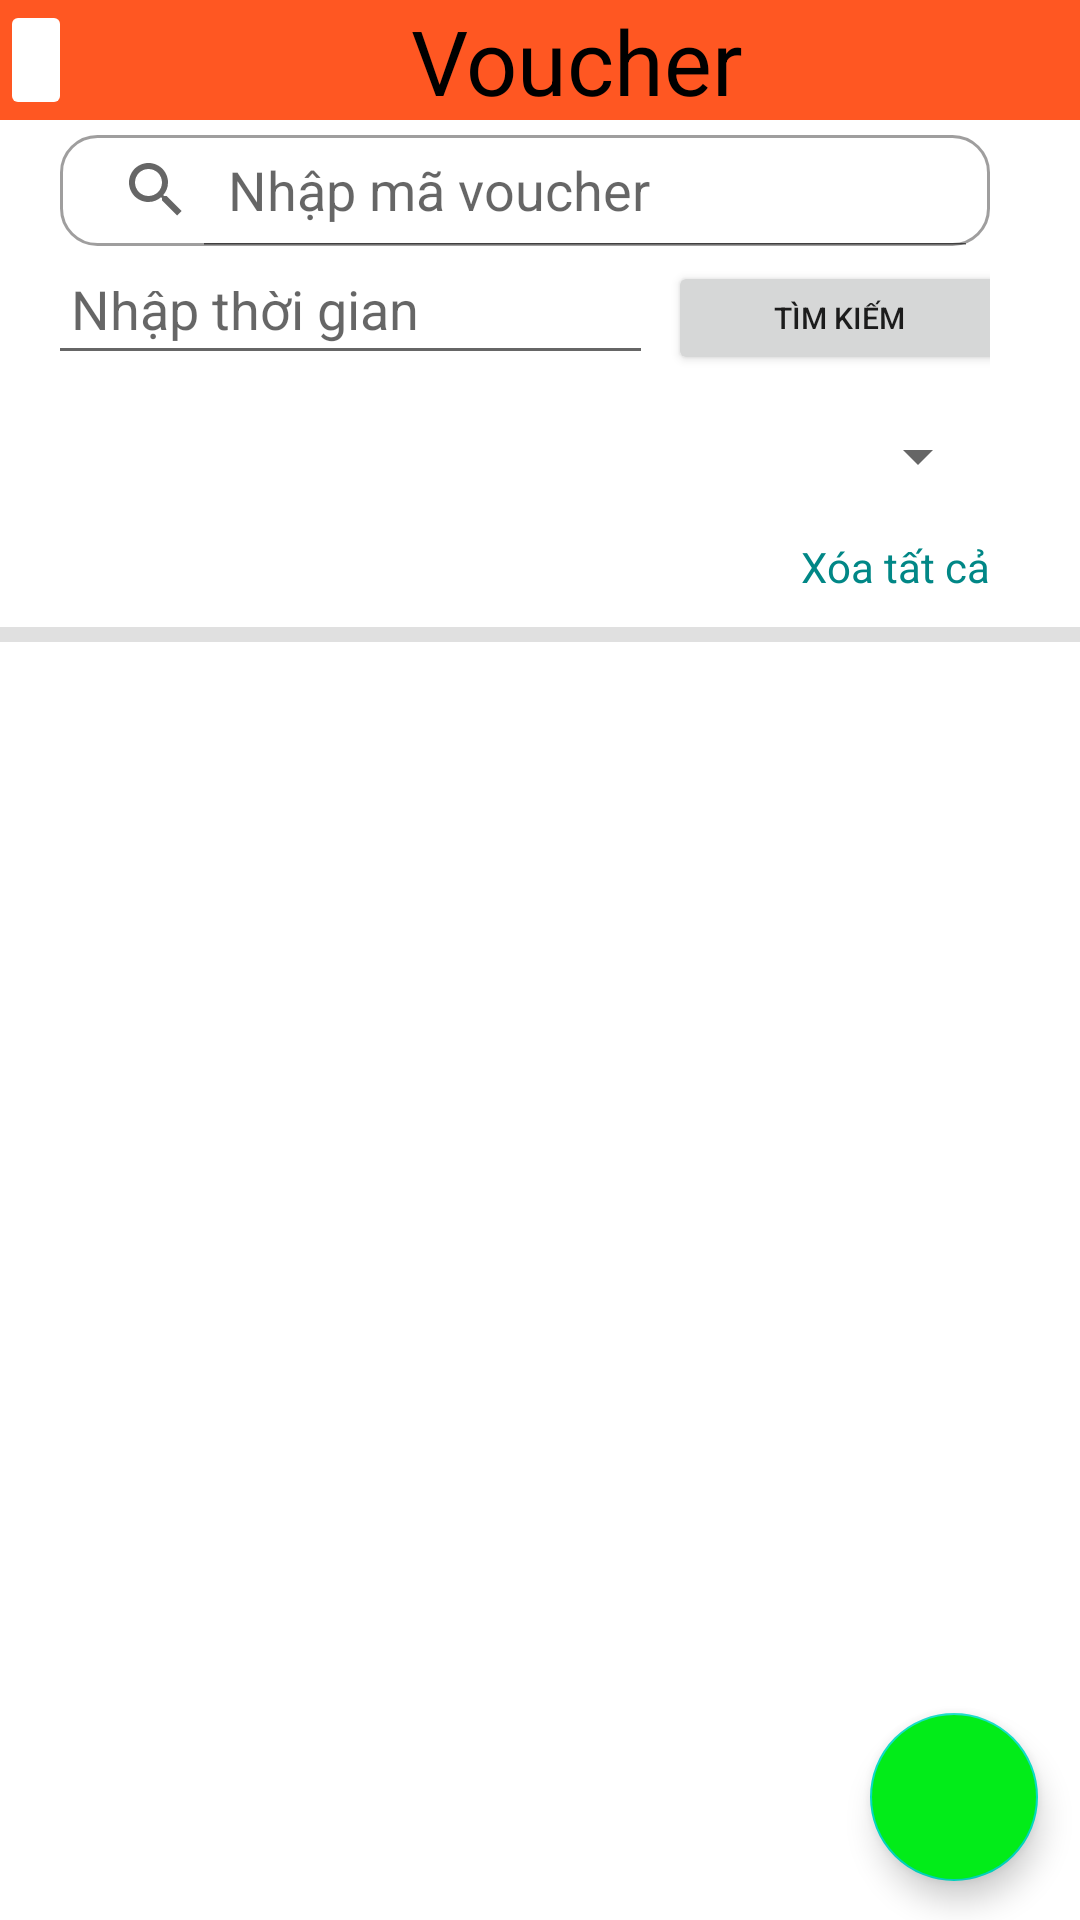

Reconstruct the res/layout file that produces this screen, plus the resources it refers to.
<!-- AndroidManifest.xml: application theme Theme.Nhom18AndroidXeDap -->
<!-- res/layout/activity_voucher_manage.xml -->
<?xml version="1.0" encoding="utf-8"?>
<LinearLayout xmlns:android="http://schemas.android.com/apk/res/android"
    xmlns:app="http://schemas.android.com/apk/res-auto"
    xmlns:tools="http://schemas.android.com/tools"
    android:layout_width="match_parent"
    android:layout_height="match_parent"
    android:orientation="vertical"
    android:gravity="center|top"
    tools:context=".VoucherManageActivity">

    <LinearLayout
        android:layout_width="match_parent"
        android:layout_height="40dp"
        android:background="@color/Orange"
        android:orientation="horizontal">

        <ImageButton
            android:id="@+id/btn_voucher_back_to_main"
            android:layout_width="wrap_content"
            android:layout_height="match_parent"
            android:backgroundTint="@color/white"
            android:src="@drawable/ic_arrow_back"/>

        <TextView
            android:layout_width="match_parent"
            android:layout_height="match_parent"
            android:background="@color/Orange"
            android:gravity="center"
            android:text="Voucher"
            android:textColor="@color/black"
            android:textSize="30dp" />

    </LinearLayout>

    <LinearLayout
        android:layout_width="match_parent"
        android:layout_height="match_parent"
        android:layout_marginTop="5dp"
        android:gravity="right"
        android:orientation="vertical">


        <SearchView
            android:id="@+id/searchVoucher"
            android:layout_width="match_parent"
            android:layout_height="37dp"
            android:layout_marginLeft="20dp"
            android:layout_marginRight="30dp"
            android:background="@drawable/background_border"
            android:iconifiedByDefault="false"
            android:queryHint="Nhập mã voucher" />

        
        
        
        
        
        
        
        

        
        
        
        
        
        
        

        
        
        
        
        
        
        

        <LinearLayout
            android:layout_width="match_parent"
            android:layout_height="38dp"
            android:layout_marginLeft="20dp"
            android:layout_marginTop="5dp"
            android:layout_marginRight="30dp"
            android:gravity="center"
            android:orientation="horizontal">











            <EditText
                android:id="@+id/edt_time_voucher"
                android:layout_width="204dp"
                android:layout_height="match_parent"
                android:layout_marginRight="5dp"
                android:ems="10"
                android:hint="Nhập thời gian"
                android:inputType="date"
                android:padding="10dp" />

            <Button
                android:id="@+id/btn_search_time_voucher"
                android:layout_width="114dp"
                android:layout_height="match_parent"
                android:text="Tìm kiếm"
                android:textSize="10dp" />

        </LinearLayout>

        <Spinner
            android:id="@+id/spinner_sort_voucher"
            android:layout_width="293dp"
            android:layout_height="34dp"
            android:layout_marginTop="10dp"
            android:layout_marginRight="30dp" />

        <TextView
            android:id="@+id/tvDeleteAllVoucher"
            android:layout_width="wrap_content"
            android:layout_height="30dp"
            android:layout_marginTop="5dp"
            android:layout_marginRight="30dp"
            android:layout_marginBottom="5dp"
            android:gravity="center"
            android:text="Xóa tất cả"
            android:textColor="@color/teal_700"
            android:textSize="14dp" />

        <View
            android:id="@+id/dividerVoucher"
            android:layout_width="match_parent"
            android:layout_height="5dp"
            android:background="?android:attr/listDivider" />

        <androidx.constraintlayout.widget.ConstraintLayout
            android:layout_width="match_parent"
            android:layout_height="match_parent">

            <androidx.recyclerview.widget.RecyclerView
                android:id="@+id/recyclerView_voucher_manage"
                android:layout_width="match_parent"
                android:layout_height="430dp"
                app:layout_constraintBottom_toBottomOf="parent"
                app:layout_constraintEnd_toEndOf="parent"
                app:layout_constraintHorizontal_bias="0.0"
                app:layout_constraintStart_toStartOf="parent"
                app:layout_constraintTop_toTopOf="parent"
                app:layout_constraintVertical_bias="0.0" />

            <com.google.android.material.floatingactionbutton.FloatingActionButton
                android:id="@+id/btn_add_new_voucher"
                android:layout_width="wrap_content"
                android:layout_height="wrap_content"
                android:backgroundTint="@color/green"
                android:src="@drawable/ic_add"
                app:layout_constraintBottom_toBottomOf="parent"
                app:layout_constraintEnd_toEndOf="parent"
                app:layout_constraintHorizontal_bias="0.954"
                app:layout_constraintStart_toStartOf="parent"
                app:layout_constraintTop_toTopOf="parent"
                app:layout_constraintVertical_bias="0.965" />
        </androidx.constraintlayout.widget.ConstraintLayout>
        
        
        
        

        
        
        
        
        
        
        
        

    </LinearLayout>

</LinearLayout>
<!-- resources referenced by this layout -->
<resources>
  <color name="Orange">#FF5722</color>
  <color name="black">#FF000000</color>
  <color name="green">#02EC19</color>
  <color name="teal_700">#FF018786</color>
  <color name="white">#FFFFFFFF</color>
  <!-- drawable background_border (drawable) -->
  <?xml version="1.0" encoding="utf-8"?>
  <shape xmlns:android="http://schemas.android.com/apk/res/android">
  
      <solid android:color="@color/white"/>
      <stroke android:width="1dp" android:color="@color/gray"/>
      <corners android:radius="12dp"/>
  </shape>
  <style name="Theme.Nhom18AndroidXeDap" parent="Theme.MaterialComponents.DayNight.NoActionBar">
          
          <item name="colorPrimary">@color/purple_500</item>
          <item name="colorPrimaryVariant">@color/purple_700</item>
          <item name="colorOnPrimary">@color/white</item>
          
          <item name="colorSecondary">@color/teal_200</item>
          <item name="colorSecondaryVariant">@color/teal_700</item>
          <item name="colorOnSecondary">@color/black</item>
          
          <item name="android:statusBarColor" tools:targetApi="l">?attr/colorPrimaryVariant</item>
          
      </style>
  <color name="gray">#E2939292</color>
  <color name="purple_500">#FF6200EE</color>
  <color name="purple_700">#FF3700B3</color>
  <color name="teal_200">#FF03DAC5</color>
</resources>
